Image classification data set "images_by_side" (SzymixOz/semantic-segmentation-of-coronary-vessels on GitHub). Class labels (2): left, right.

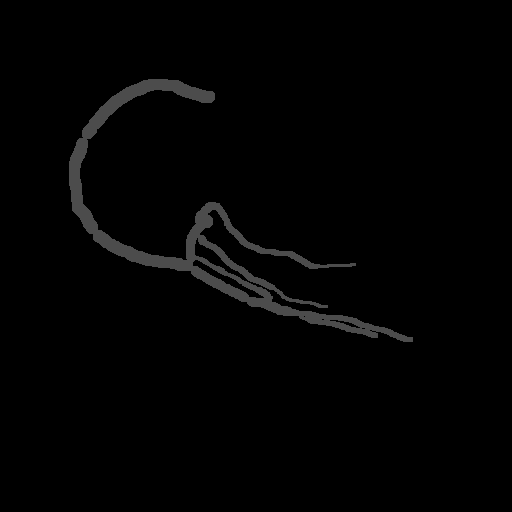
Label: right

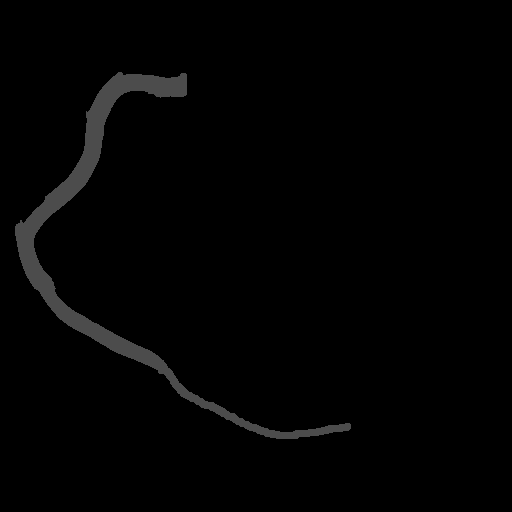
Label: right

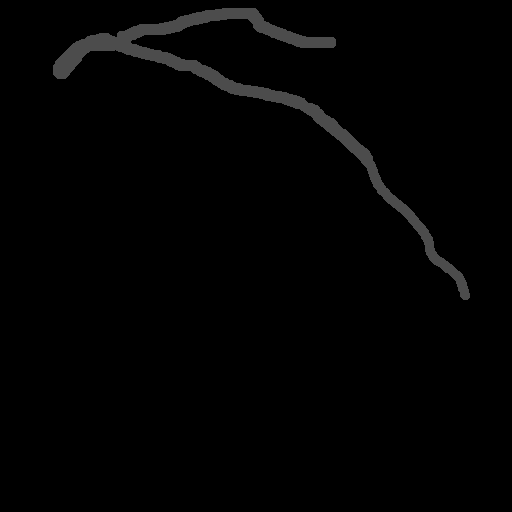
Label: left

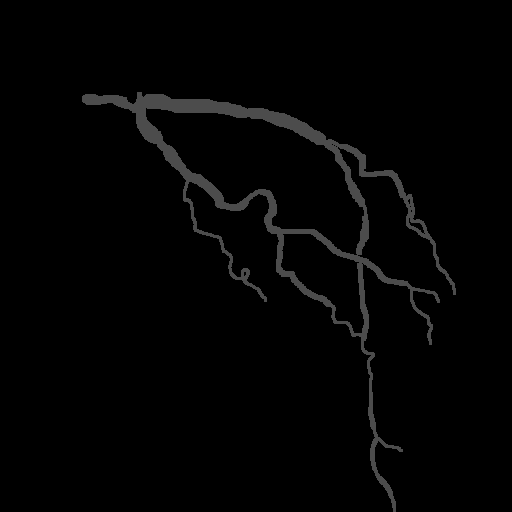
Label: left

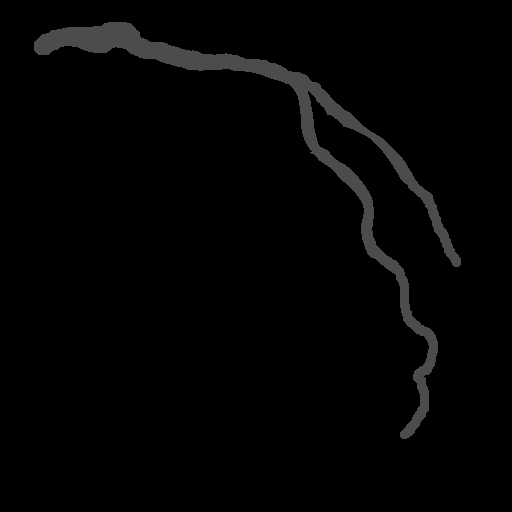
Label: left

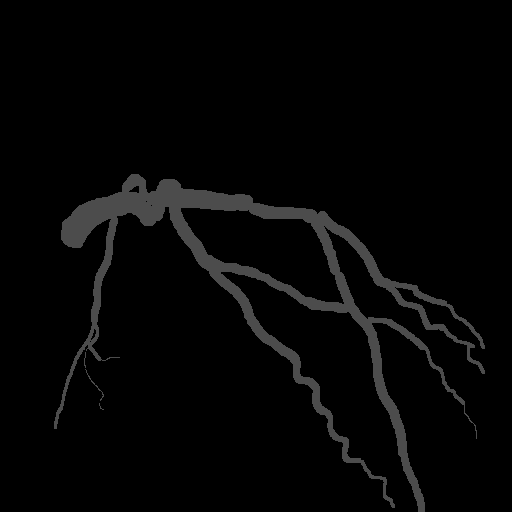
Label: left
